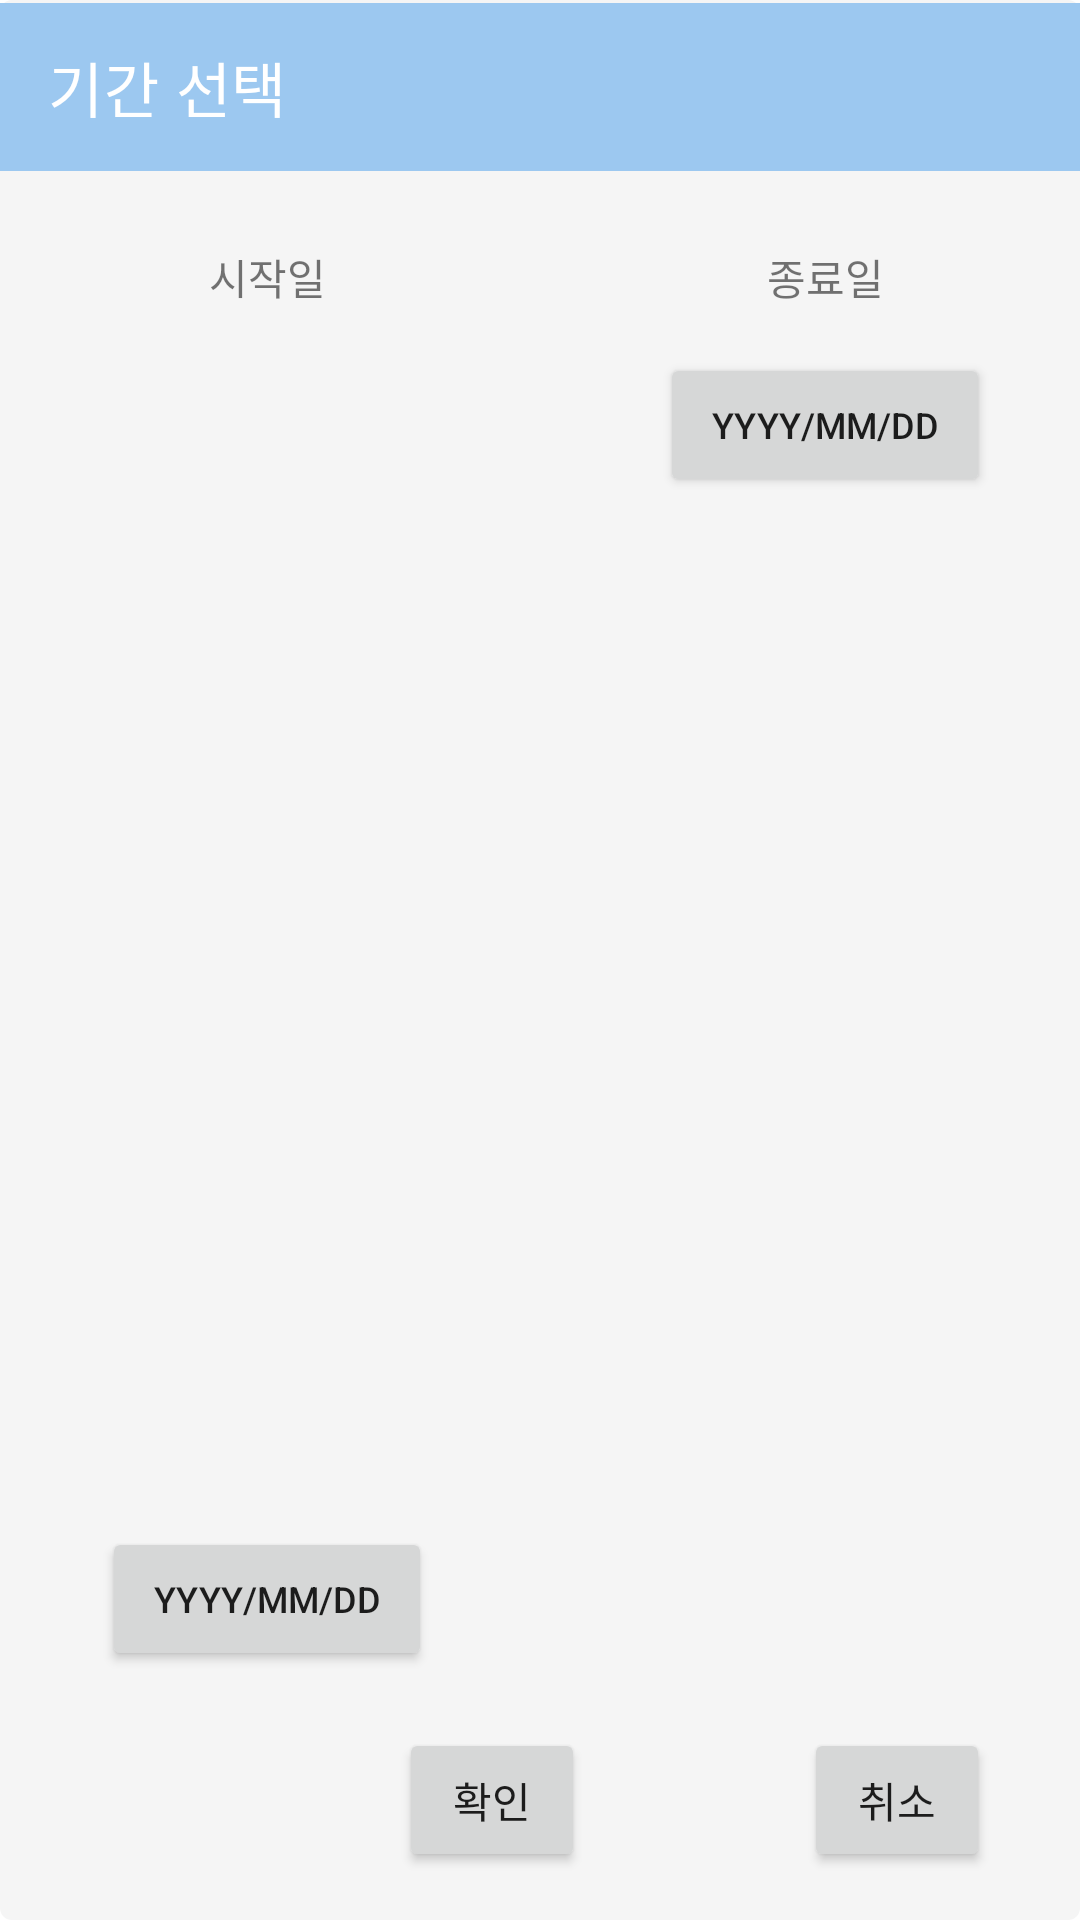

Here is an Android app screen rendered from its layout file. Give the layout XML and the strings, colors and styles it references.
<!-- AndroidManifest.xml: application theme Theme.DivingIntoTheNews -->
<!-- res/layout/popup_layout.xml -->
<?xml version="1.0" encoding="utf-8"?>
<androidx.constraintlayout.widget.ConstraintLayout xmlns:tools="http://schemas.android.com/tools"
    xmlns:android="http://schemas.android.com/apk/res/android"
    android:layout_width="300dp"
    android:layout_height="250dp"
    xmlns:app="http://schemas.android.com/apk/res-auto"
    android:layout_gravity="center"
    android:background="@drawable/popup">

    <androidx.appcompat.widget.Toolbar
        android:id="@+id/toolbar"
        android:layout_width="match_parent"
        android:layout_height="wrap_content"
        android:layout_marginTop="1dp"
        android:layout_marginBottom="25dp"
        android:background="?attr/colorPrimary"
        android:minHeight="?attr/actionBarSize"
        android:theme="?attr/actionBarTheme"
        app:layout_constraintBottom_toTopOf="@+id/textView4"
        app:layout_constraintEnd_toEndOf="parent"
        app:layout_constraintStart_toStartOf="parent"
        app:layout_constraintTop_toTopOf="parent"
        app:title="기간 선택" />

    <TextView
        android:id="@+id/textView4"
        android:layout_width="110dp"
        android:layout_height="wrap_content"
        android:layout_marginTop="25dp"
        android:layout_marginEnd="30dp"
        android:text="종료일"
        android:textAlignment="center"
        app:layout_constraintEnd_toEndOf="parent"
        app:layout_constraintTop_toBottomOf="@+id/toolbar" />

    <TextView
        android:id="@+id/textView2"
        android:layout_width="110dp"
        android:layout_height="wrap_content"
        android:layout_marginStart="34dp"
        android:layout_marginTop="25dp"
        android:text="시작일"
        android:textAlignment="center"
        app:layout_constraintStart_toStartOf="parent"
        app:layout_constraintTop_toBottomOf="@+id/toolbar" />

    <Button
        android:id="@+id/btn_start_date"
        android:layout_width="110dp"
        android:layout_height="wrap_content"
        android:layout_marginStart="34dp"
        android:layout_marginBottom="19dp"
        android:text="YYYY/MM/DD"
        android:textSize="12sp"
        app:layout_constraintBottom_toTopOf="@+id/btn_confirm"
        app:layout_constraintStart_toStartOf="parent" />

    <Button
        android:id="@+id/btn_end_date"
        android:layout_width="110dp"
        android:layout_height="wrap_content"
        android:layout_marginTop="15dp"
        android:layout_marginEnd="30dp"
        android:text="YYYY/MM/DD"
        android:textSize="12sp"
        app:layout_constraintEnd_toEndOf="parent"
        app:layout_constraintTop_toBottomOf="@+id/textView4" />

    <Button
        android:id="@+id/btn_confirm"
        android:layout_width="62dp"
        android:layout_height="48dp"
        android:layout_marginStart="133dp"
        android:layout_marginBottom="16dp"
        android:text="확인"
        app:layout_constraintBottom_toBottomOf="parent"
        app:layout_constraintStart_toStartOf="parent" />

    <Button
        android:id="@+id/btn_cancel"
        android:layout_width="62dp"
        android:layout_height="48dp"
        android:layout_marginEnd="30dp"
        android:layout_marginBottom="16dp"
        android:text="취소"
        app:layout_constraintBottom_toBottomOf="parent"
        app:layout_constraintEnd_toEndOf="parent" />

</androidx.constraintlayout.widget.ConstraintLayout>
<!-- resources referenced by this layout -->
<resources>
  <!-- drawable popup (drawable) -->
  <?xml version="1.0" encoding="utf-8"?>
  <shape xmlns:android="http://schemas.android.com/apk/res/android"
      android:shape="rectangle">
  
      <corners android:radius="4dp"/>
      <solid android:color="@color/gray"/>
  </shape>
  <style name="Theme.DivingIntoTheNews" parent="Theme.MaterialComponents.DayNight.DarkActionBar">
          
          <item name="colorPrimary">@color/main_color</item>
          <item name="colorPrimaryVariant">@color/purple_700</item>
          <item name="colorOnPrimary">@color/white</item>
          
          <item name="colorSecondary">@color/teal_200</item>
          <item name="colorSecondaryVariant">@color/teal_700</item>
          <item name="colorOnSecondary">@color/black</item>
          
          <item name="android:statusBarColor">?attr/colorPrimaryVariant</item>
          
      </style>
  <color name="gray">#F5F5F5</color>
  <color name="main_color">#9CC8F0</color>
  <color name="purple_700">#FF3700B3</color>
  <color name="white">#FFFFFF</color>
  <color name="teal_200">#FF03DAC5</color>
  <color name="teal_700">#FF018786</color>
  <color name="black">#FF000000</color>
</resources>
